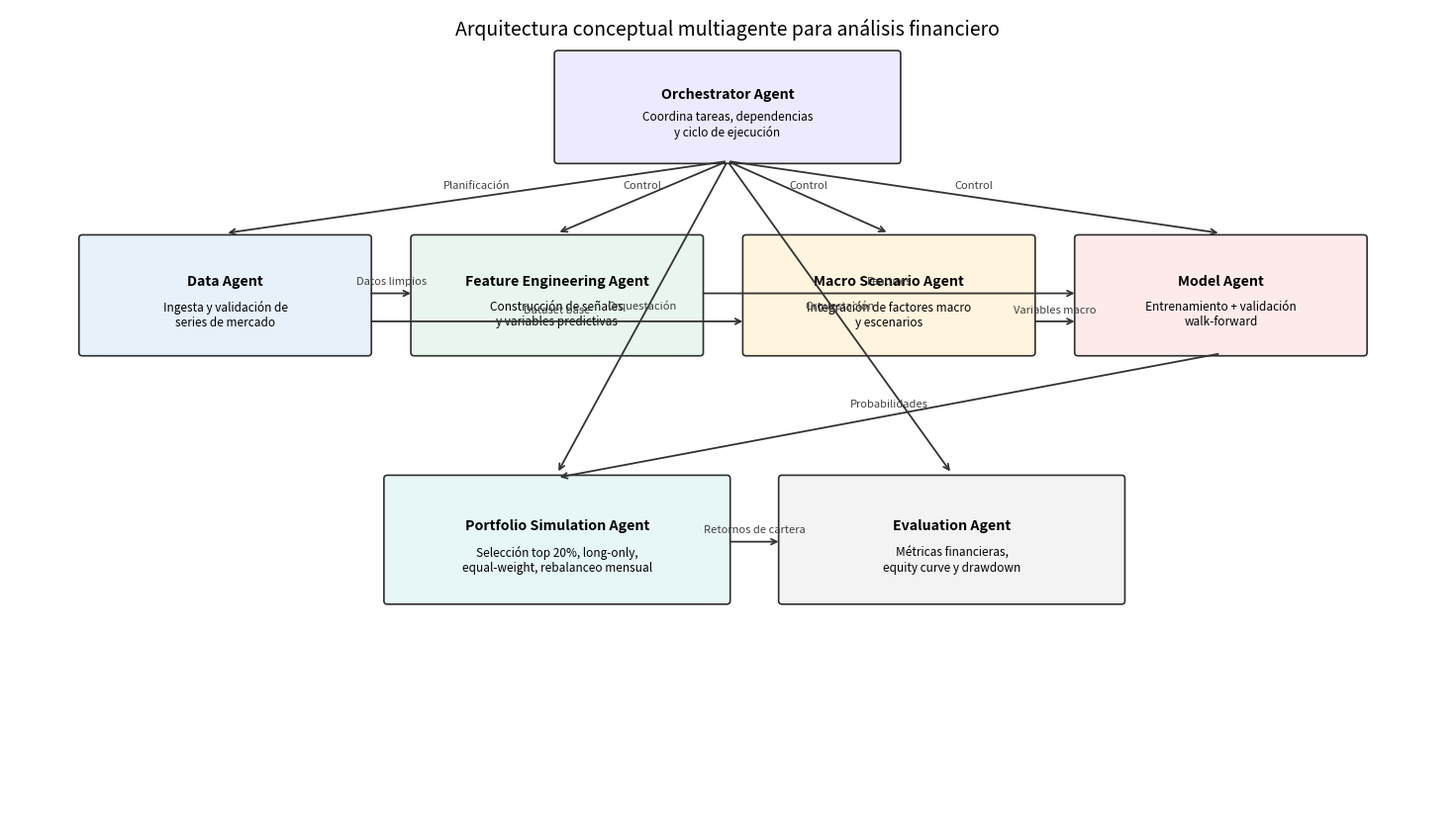

The script that saved this image:
from pathlib import Path

import matplotlib.pyplot as plt
from matplotlib.patches import FancyBboxPatch


def add_agent(ax, x, y, w, h, title, subtitle, color):
    box = FancyBboxPatch(
        (x, y),
        w,
        h,
        boxstyle="round,pad=0.03,rounding_size=0.04",
        linewidth=1.2,
        edgecolor="#2e2e2e",
        facecolor=color,
    )
    ax.add_patch(box)
    ax.text(x + w / 2, y + h * 0.62, title, ha="center", va="center", fontsize=10.2, weight="bold")
    ax.text(x + w / 2, y + h * 0.34, subtitle, ha="center", va="center", fontsize=8.5)


def arrow(ax, x0, y0, x1, y1, text=None):
    ax.annotate(
        "",
        xy=(x1, y1),
        xytext=(x0, y0),
        arrowprops=dict(arrowstyle="->", lw=1.3, color="#333333"),
    )
    if text:
        ax.text((x0 + x1) / 2, (y0 + y1) / 2 + 0.15, text, ha="center", va="center", fontsize=8, color="#404040")


def main():
    fig, ax = plt.subplots(figsize=(14.8, 8.4))
    fig.patch.set_facecolor("white")
    ax.set_facecolor("white")
    ax.axis("off")
    ax.set_xlim(0, 16)
    ax.set_ylim(0, 10)

    # Orchestrator at top center
    add_agent(
        ax,
        6.1,
        8.1,
        3.8,
        1.35,
        "Orchestrator Agent",
        "Coordina tareas, dependencias\ny ciclo de ejecución",
        "#EDE9FE",
    )

    # Middle layer
    add_agent(
        ax,
        0.8,
        5.7,
        3.2,
        1.45,
        "Data Agent",
        "Ingesta y validación de\nseries de mercado",
        "#E7F1FA",
    )
    add_agent(
        ax,
        4.5,
        5.7,
        3.2,
        1.45,
        "Feature Engineering Agent",
        "Construcción de señales\ny variables predictivas",
        "#E8F6EE",
    )
    add_agent(
        ax,
        8.2,
        5.7,
        3.2,
        1.45,
        "Macro Scenario Agent",
        "Integración de factores macro\ny escenarios",
        "#FFF4DE",
    )
    add_agent(
        ax,
        11.9,
        5.7,
        3.2,
        1.45,
        "Model Agent",
        "Entrenamiento + validación\nwalk-forward",
        "#FDEBEC",
    )

    # Bottom layer
    add_agent(
        ax,
        4.2,
        2.6,
        3.8,
        1.55,
        "Portfolio Simulation Agent",
        "Selección top 20%, long-only,\nequal-weight, rebalanceo mensual",
        "#E7F7F7",
    )
    add_agent(
        ax,
        8.6,
        2.6,
        3.8,
        1.55,
        "Evaluation Agent",
        "Métricas financieras,\nequity curve y drawdown",
        "#F3F3F3",
    )

    # Orchestrator control arrows
    arrow(ax, 8.0, 8.1, 2.4, 7.2, "Planificación")
    arrow(ax, 8.0, 8.1, 6.1, 7.2, "Control")
    arrow(ax, 8.0, 8.1, 9.8, 7.2, "Control")
    arrow(ax, 8.0, 8.1, 13.5, 7.2, "Control")
    arrow(ax, 8.0, 8.1, 6.1, 4.2, "Orquestación")
    arrow(ax, 8.0, 8.1, 10.5, 4.2, "Orquestación")

    # Data flow arrows
    arrow(ax, 4.0, 6.45, 4.5, 6.45, "Datos limpios")
    arrow(ax, 4.0, 6.1, 8.2, 6.1, "Dataset base")
    arrow(ax, 7.7, 6.45, 11.9, 6.45, "Features")
    arrow(ax, 11.4, 6.1, 11.9, 6.1, "Variables macro")
    arrow(ax, 13.5, 5.7, 6.1, 4.15, "Probabilidades")
    arrow(ax, 8.0, 3.35, 8.6, 3.35, "Retornos de cartera")

    ax.text(
        8.0,
        9.75,
        "Arquitectura conceptual multiagente para análisis financiero",
        ha="center",
        va="center",
        fontsize=14,
    )

    out_dir = Path("results") / "figures"
    out_dir.mkdir(parents=True, exist_ok=True)
    out_path = out_dir / "multiagent_financial_architecture.png"
    plt.tight_layout()
    plt.savefig(out_path, dpi=450, bbox_inches="tight", facecolor="white")
    plt.close(fig)
    print(f"Figura guardada en: {out_path}")


if __name__ == "__main__":
    main()
